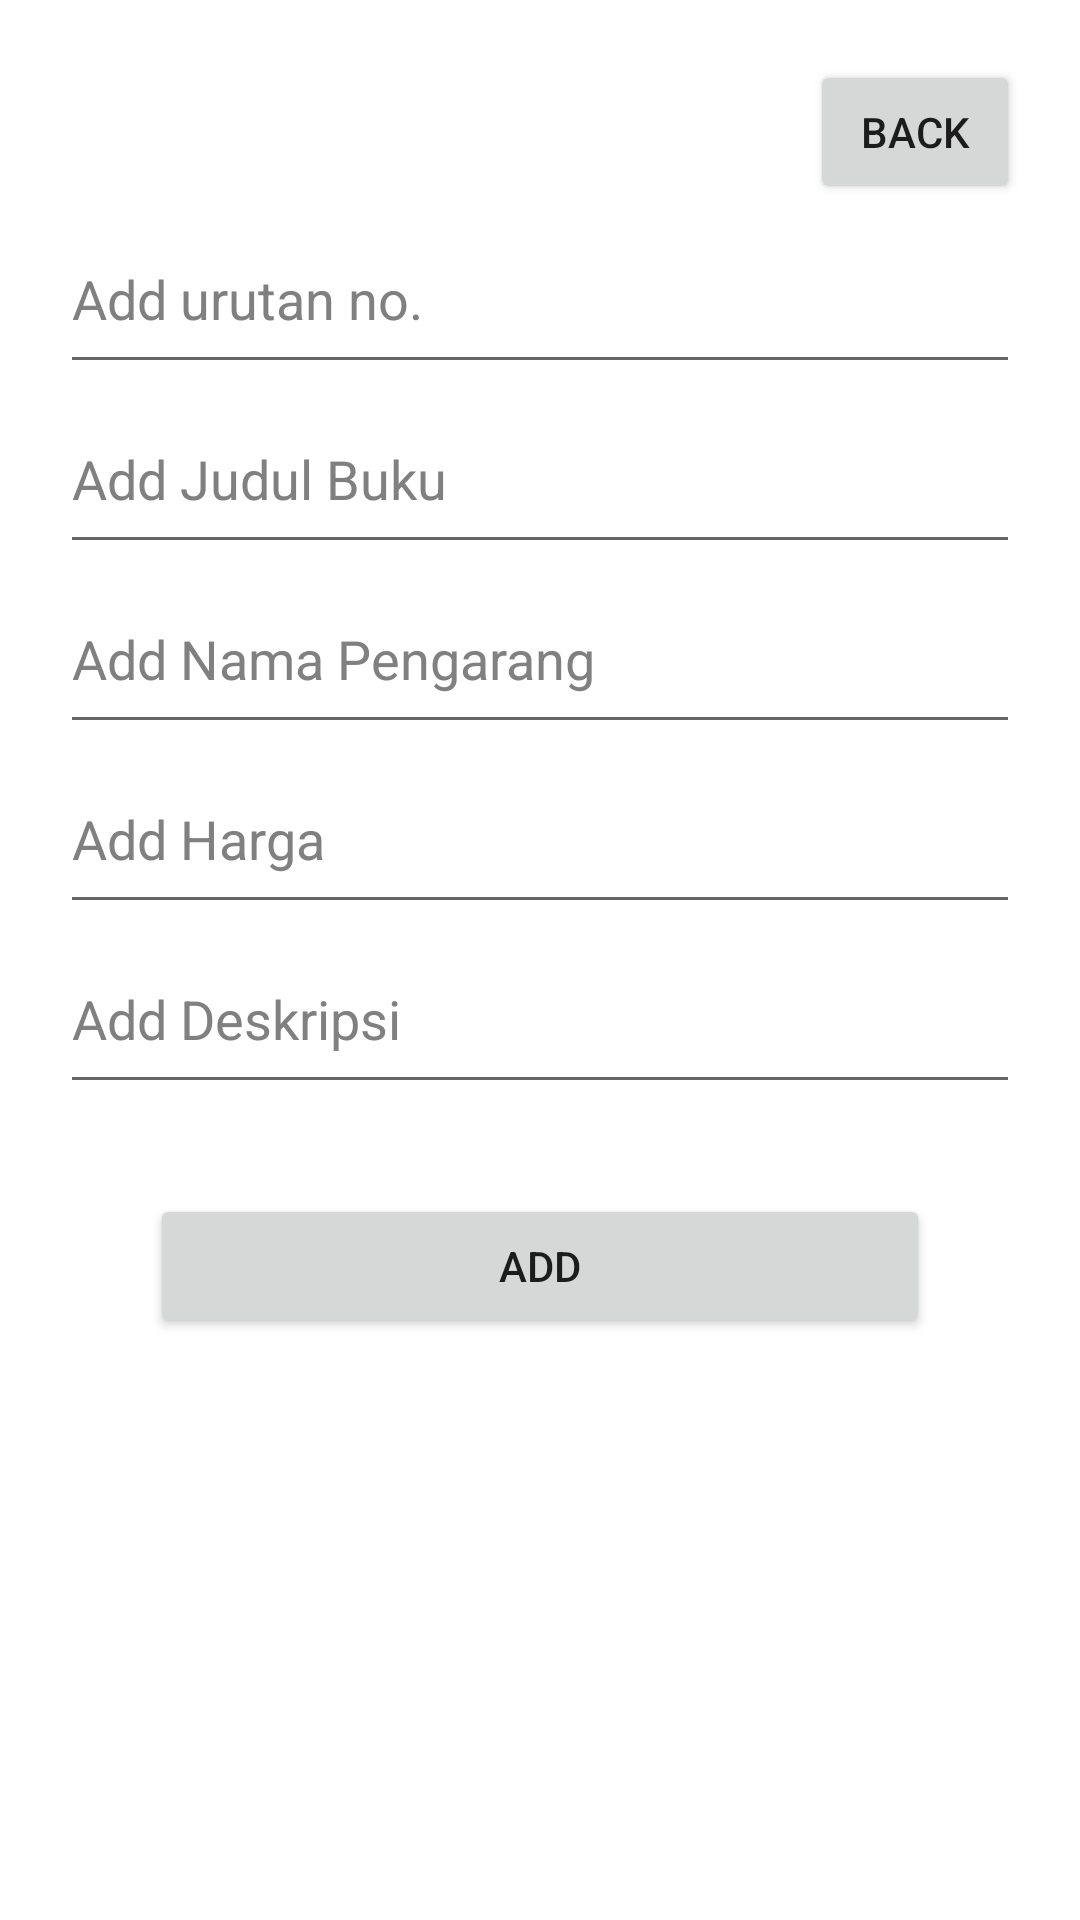

Layout XML and referenced resources for this Android screen:
<!-- AndroidManifest.xml: application theme Theme.Booku -->
<!-- res/layout/add_activity.xml -->
<?xml version="1.0" encoding="utf-8"?>
<LinearLayout xmlns:android="http://schemas.android.com/apk/res/android"
    xmlns:app="http://schemas.android.com/apk/res-auto"
    xmlns:tools="http://schemas.android.com/tools"
    android:layout_width="match_parent"
    android:layout_height="match_parent"
    android:background="#FFFFFF"


    tools:context=".AddActivity">




    <LinearLayout
        android:layout_margin="20dp"
        android:orientation="vertical"
        android:layout_width="match_parent"
        android:layout_height="match_parent">
        <Button
            android:id="@+id/view"
            android:layout_width="wrap_content"
            android:layout_height="wrap_content"
            android:layout_marginLeft="250dp"
            android:text="Back" />

        <EditText
            android:id="@+id/roll"
            android:hint="Add urutan no."
            android:textColorHint="#808080"
            android:layout_width="match_parent"
            android:textColor="@color/black"
            android:layout_height="60dp"/>
        <EditText
            android:id="@+id/judul"
            android:hint="Add Judul Buku"
            android:textColorHint="#808080"
            android:layout_width="match_parent"
            android:textColor="@color/black"
            android:layout_height="60dp"/>

        <EditText
            android:id="@+id/namapengarang"
            android:hint="Add Nama Pengarang"
            android:textColorHint="#808080"
            android:textColor="@color/black"
            android:layout_width="match_parent"
            android:layout_height="60dp"/>
        <EditText
            android:id="@+id/harga"
            android:hint="Add Harga"
            android:textColorHint="#808080"
            android:layout_width="match_parent"
            android:textColor="@color/black"
            android:layout_height="60dp"/>
        <EditText
            android:id="@+id/deskripsi"
            android:hint="Add Deskripsi"
            android:textColorHint="#808080"
            android:textColor="@color/black"
            android:layout_width="match_parent"
            android:layout_height="60dp"/>

        <Button
            android:id="@+id/add"
            android:text="Add"
            android:layout_margin="30dp"
            android:layout_width="match_parent"
            android:layout_height="wrap_content"/>



    </LinearLayout>








</LinearLayout>
<!-- resources referenced by this layout -->
<resources>
  <color name="black">#FF000000</color>
  <style name="Theme.Booku" parent="Theme.MaterialComponents.DayNight.DarkActionBar">
          
          <item name="colorPrimary">@color/purple_500</item>
          <item name="colorPrimaryVariant">@color/purple_700</item>
          <item name="colorOnPrimary">@color/white</item>
          
          <item name="colorSecondary">@color/teal_200</item>
          <item name="colorSecondaryVariant">@color/teal_700</item>
          <item name="colorOnSecondary">@color/black</item>
          
          <item name="android:statusBarColor" tools:targetApi="l">?attr/colorPrimaryVariant</item>
          
      </style>
  <color name="purple_500">#9876C8</color>
  <color name="purple_700">#6545AD</color>
  <color name="white">#FFFFFFFF</color>
  <color name="teal_200">#FF03DAC5</color>
  <color name="teal_700">#FF018786</color>
</resources>
